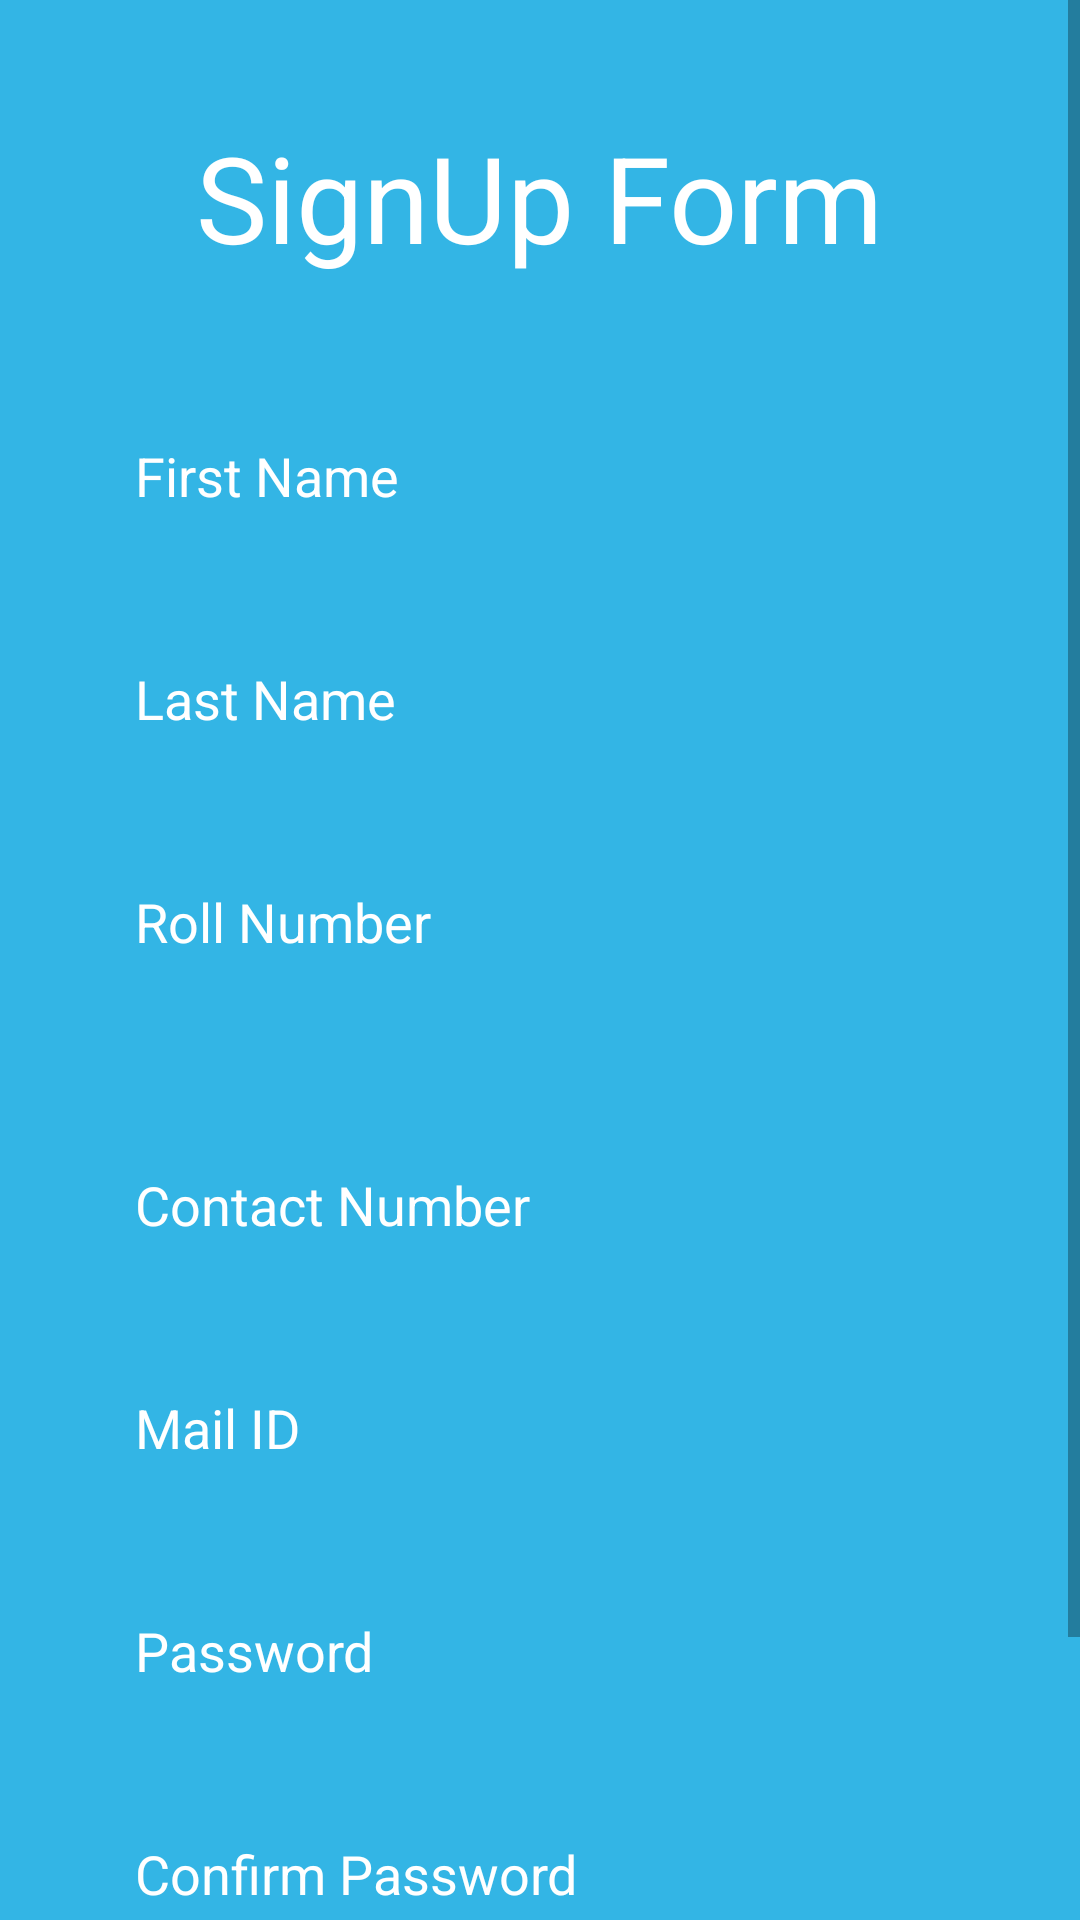

Reconstruct the res/layout file that produces this screen, plus the resources it refers to.
<!-- AndroidManifest.xml: application theme Theme.AppCompat.Light.NoActionBar -->
<!-- res/layout/activity_signup.xml -->
<?xml version="1.0" encoding="utf-8"?>
<ScrollView xmlns:android="http://schemas.android.com/apk/res/android"
    xmlns:tools="http://schemas.android.com/tools"
    android:layout_width="match_parent"
    android:layout_height="match_parent"
    android:background="@android:color/holo_blue_light"
    tools:context=".signup">

    <LinearLayout
        android:layout_width="match_parent"
        android:layout_height="wrap_content"
        android:orientation="vertical"
        android:padding="20dp" >

        <LinearLayout
            android:layout_width="wrap_content"
            android:layout_height="wrap_content"
            android:layout_gravity="center"
            android:gravity="center">

            <TextView
                android:layout_width="match_parent"
                android:layout_height="wrap_content"
                android:text="SignUp Form"
                android:textSize="40sp"
                android:layout_marginTop="10dp"
                android:textColor="@color/white"
                android:padding="4dp"/>

        </LinearLayout>

    <LinearLayout
        android:layout_width="match_parent"
        android:layout_height="wrap_content"
        android:orientation="vertical"
        android:layout_marginTop="30dp">

        <EditText
            android:layout_width="match_parent"
            android:layout_height="wrap_content"
            android:layout_margin="10dp"
            android:padding="15dp"
            android:background="@drawable/shapeemail"
            android:hint="First Name"
            android:id="@+id/fname"
            android:inputType="text"
            android:textColor="@color/white"
            android:textColorHint="@color/white"
            android:textColorHighlight="@color/white" />

        <EditText
            android:layout_width="match_parent"
            android:layout_height="wrap_content"
            android:layout_margin="10dp"
            android:id="@+id/lname"
            android:padding="15dp"
            android:background="@drawable/shapeemail"
            android:hint="Last Name"
            android:inputType="text"
            android:textColor="@color/white"
            android:textColorHint="@color/white"
            android:textColorHighlight="@color/white"/>

        <EditText
            android:layout_width="match_parent"
            android:layout_height="wrap_content"
            android:layout_margin="10dp"
            android:padding="15dp"
            android:id="@+id/roll"
            android:background="@drawable/shapeemail"
            android:hint="Roll Number"
            android:inputType="number"
            android:textColor="@color/white"
            android:textColorHint="@color/white"
            android:textColorHighlight="@color/white"/>

        <Spinner
            android:layout_width="match_parent"
            android:layout_height="wrap_content"
            android:id="@+id/dept_spin"
            android:layout_margin="10dp"
            android:background="@null"/>

        <EditText
            android:layout_width="match_parent"
            android:layout_height="wrap_content"
            android:layout_margin="10dp"
            android:padding="15dp"
            android:id="@+id/mob_no"
            android:background="@drawable/shapeemail"
            android:hint="Contact Number"
            android:inputType="number"
            android:textColor="@color/white"
            android:textColorHint="@color/white"
            android:textColorHighlight="@color/white"/>

        <EditText
            android:layout_width="match_parent"
            android:layout_height="wrap_content"
            android:layout_margin="10dp"
            android:padding="15dp"
            android:id="@+id/mail"
            android:background="@drawable/shapeemail"
            android:hint="Mail ID"
            android:inputType="textEmailAddress"
            android:textColor="@color/white"
            android:textColorHint="@color/white"
            android:textColorHighlight="@color/white"/>

        <LinearLayout
            android:layout_width="match_parent"
            android:layout_height="wrap_content"
            android:orientation="horizontal">

        <EditText
            android:layout_width="match_parent"
            android:layout_height="wrap_content"
            android:layout_margin="10dp"
            android:padding="15dp"
            android:id="@+id/pw"
            android:background="@drawable/shapeemail"
            android:hint="Password"
            android:inputType="textPassword"
            android:textColor="@color/white"
            android:textColorHint="@color/white"
            android:textColorHighlight="@color/white"/>

        <ImageButton
            android:layout_width="30dp"
            android:layout_height="30dp"
            android:layout_marginTop="20dp"
            android:id="@+id/showpw"
            android:layout_marginRight="5dp"
            android:layout_marginLeft="-60dp"
            android:padding="15dp"
            style="?android:buttonBarButtonStyle" />

        </LinearLayout>

        <LinearLayout
            android:layout_width="match_parent"
            android:layout_height="wrap_content"
            android:orientation="horizontal">

        <EditText
            android:layout_width="match_parent"
            android:layout_height="wrap_content"
            android:layout_margin="10dp"
            android:padding="15dp"
            android:id="@+id/cpw"
            android:background="@drawable/shapeemail"
            android:hint="Confirm Password"
            android:inputType="textPassword"
            android:textColor="@color/white"
            android:textColorHint="@color/white"
            android:textColorHighlight="@color/white"/>

            <ImageButton
                android:layout_width="30dp"
                android:layout_height="30dp"
                android:layout_marginTop="20dp"
                android:id="@+id/showcpw"
                android:layout_marginRight="5dp"
                android:layout_marginLeft="-60dp"
                android:padding="15dp"
                style="?android:buttonBarButtonStyle" />

        </LinearLayout>

    </LinearLayout>

        <Button
            android:layout_width="match_parent"
            android:layout_height="wrap_content"
            android:text="Sign Up"
            android:shadowColor="@android:color/transparent"
            android:padding="15dp"
            android:layout_marginRight="10dp"
            android:layout_marginLeft="10dp"
            android:id="@+id/signup"
            android:layout_marginBottom="10dp"
            android:layout_marginTop="10dp"
            android:background="@drawable/shapelogin"/>

    </LinearLayout>

</ScrollView>
<!-- resources referenced by this layout -->
<resources>
  <color name="white">#FFFFFF</color>
  <!-- drawable shapelogin (drawable) -->
  <?xml version="1.0" encoding="utf-8"?>
  <shape
      xmlns:android="http://schemas.android.com/apk/res/android"
      android:shape="rectangle">
  
      <solid
          android:color="@android:color/white">
      </solid>
  
      <corners
          android:radius="25dp">
      </corners>
  
      <stroke
          android:width="1dp"
          android:color="#FFF">
      </stroke>
  
      <padding
          android:top="0dp"
          android:right="10dp"
          android:left="10dp"
          android:bottom="0dp">
      </padding>
  
  </shape>
</resources>
